Run: headless pygame with SDL's dummy video driver; simulated clock (each Clock.tick advances the game by its frame time, no real sleeping); random seed 0; keys injected as events and as key.get_pressed() state; mouse plan: one left click at the window centre at the start of phase 2, then a move to the lower-right quarter at the start of phase 3.
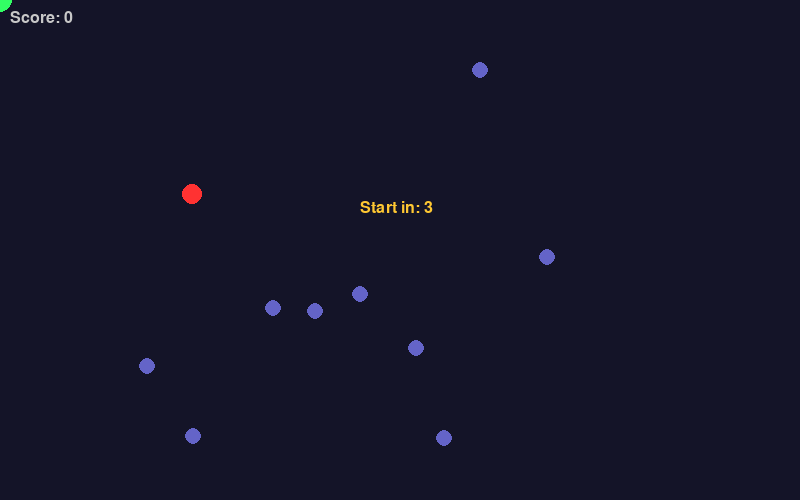
Frame 1 of 4 · flips 1–60 · no input
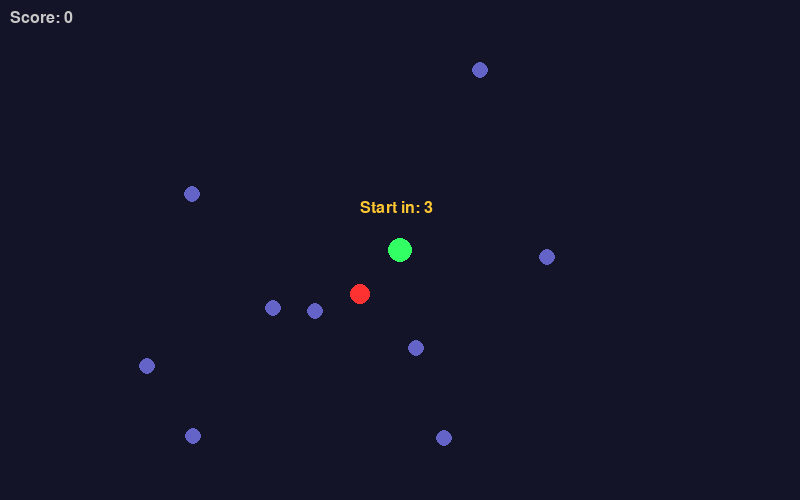
Frame 2 of 4 · flips 61–180 · clicked the window centre · tapped SPACE, RETURN · held RIGHT (→), D
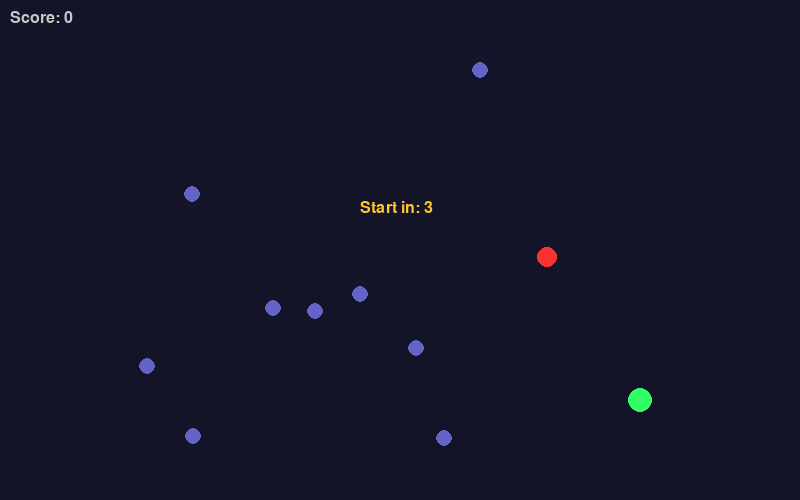
Frame 3 of 4 · flips 181–300 · moved the mouse to the lower-right quarter · held DOWN (↓), S
Frame 4 of 4 · flips 301–420 · held LEFT (←), A, UP (↑), W · screen unchanged from frame 3, image omitted

The pygame program that drew these frames:

import pygame
import random
import time

pygame.init()
W, H = 800, 500
screen = pygame.display.set_mode((W, H))
clock = pygame.time.Clock()
font = pygame.font.SysFont("Impact", 24)

class KDNode:
    def __init__(self, point, axis, left=None, right=None):
        self.point = point  
        self.axis = axis   
        self.left = left
        self.right = right

def build_kdtree(points, depth=0):
    if not points:
        return None
    
    axis = depth % 2
    
    points.sort(key=lambda p: p[axis])
    mid = len(points) // 2
    
    return KDNode(
        point=points[mid],
        axis=axis,
        left=build_kdtree(points[:mid], depth + 1),
        right=build_kdtree(points[mid+1:], depth + 1)
    )

def get_nearest(node, target, best=None):
    if node is None:
        return best

    dist_sq = (node.point[0] - target[0])**2 + (node.point[1] - target[1])**2
    
    
    if best is None or dist_sq < best[1]:
        best = (node.point, dist_sq)

    diff = target[node.axis] - node.point[node.axis]
    near_branch = node.left if diff < 0 else node.right
    far_branch = node.right if diff < 0 else node.left

    best = get_nearest(near_branch, target, best)

    if diff**2 < best[1]:
        best = get_nearest(far_branch, target, best)

    return best

def reset_game():
    player_pos = [W // 2, H // 2]

    enemies_list = [[random.randint(50, W - 50), random.randint(50, H - 50)] for _ in range(10)]
    start_time = time.time()
    is_alive = True
    score = 0
    return player_pos, enemies_list, start_time, is_alive, score


player, enemies, start, alive, score = reset_game()
running = True

while running:
    
    for e in pygame.event.get():
        if e.type == pygame.QUIT:
            running = False
        if e.type == pygame.KEYDOWN and e.key == pygame.K_r:
            player, enemies, start, alive, score = reset_game()

    if alive:
        
        mx, my = pygame.mouse.get_pos()
        player = [mx, my]
        
        elapsed = time.time() - start
        can_move = elapsed > 3  
        if can_move:
            score += 1

            if enemies:
                
                tree_root = build_kdtree(enemies.copy())
                
                nearest_result = get_nearest(tree_root, player)
                
                if nearest_result:
                    nearest_point = nearest_result[0]
                    
                    for enemy in enemies:
                        if enemy is nearest_point: 
                            enemy[0] += (player[0] - enemy[0]) * 0.03
                            enemy[1] += (player[1] - enemy[1]) * 0.03
                            
                            dist_sq_chk = (player[0] - enemy[0])**2 + (player[1] - enemy[1])**2
                            if dist_sq_chk < 400: 
                                alive = False
                            break 

    screen.fill((20, 20, 40)) 

    nearest_ref = None
    if alive and enemies:
      
        temp_tree = build_kdtree(enemies.copy())
        res = get_nearest(temp_tree, player)
        if res: nearest_ref = res[0]

    for e in enemies:
       
        is_chaser = (e is nearest_ref) if nearest_ref else False
        color = (255, 50, 50) if is_chaser else (100, 100, 200)
        radius = 10 if is_chaser else 8
        pygame.draw.circle(screen, color, (int(e[0]), int(e[1])), radius)

    pygame.draw.circle(screen, (50, 255, 100), (int(player[0]), int(player[1])), 12)

    if not alive:
        text = font.render("GAME OVER - Press 'R' to Restart", True, (255, 50, 50))
        screen.blit(text, (W//2 - 150, H//2))
    elif elapsed < 3:
        text = font.render(f"Start in: {3 - int(elapsed)}", True, (255, 200, 50))
        screen.blit(text, (W//2 - 40, H//2 - 50))
    
    score_text = font.render(f"Score: {score}", True, (200, 200, 200))
    screen.blit(score_text, (10, 10))

    pygame.display.flip()
    clock.tick(60)

pygame.quit()
